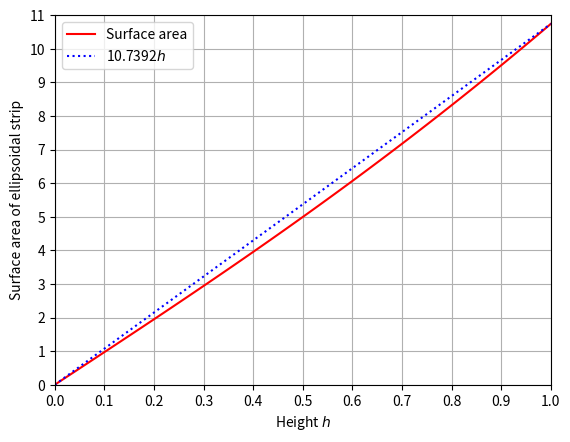

This chart was generated by the following Python code:
import numpy as np
import matplotlib.pyplot as plt
from scipy.integrate import dblquad

def integrand(u,v):
    return np.sqrt(4-3*(1-u**2)*np.sin(v)**2)

Alist = [0]
hlist = [0]
A, h = 0, 0
dh = 1e-2

while (h<1):
    dA = dblquad(integrand, 
         0, np.pi/2, 
         h, h+dh)
    A += 4*dA[0]
    h += dh
    Alist.append(A)
    hlist.append(h)

Area = Alist[-1]

plt.plot(hlist, Alist, 'r')
plt.plot([0,1],[0, Area], ':b')
plt.xlim(0,1)
plt.xlabel('Height $h$')
plt.xticks(np.arange(0,1.1,0.1))
plt.ylim(0,11)
plt.ylabel('Surface area of ellipsoidal strip')
plt.yticks(np.arange(0,11.1,1))
plt.legend(['Surface area', f'{Area:.4f}$h$'])
plt.grid()
plt.show()